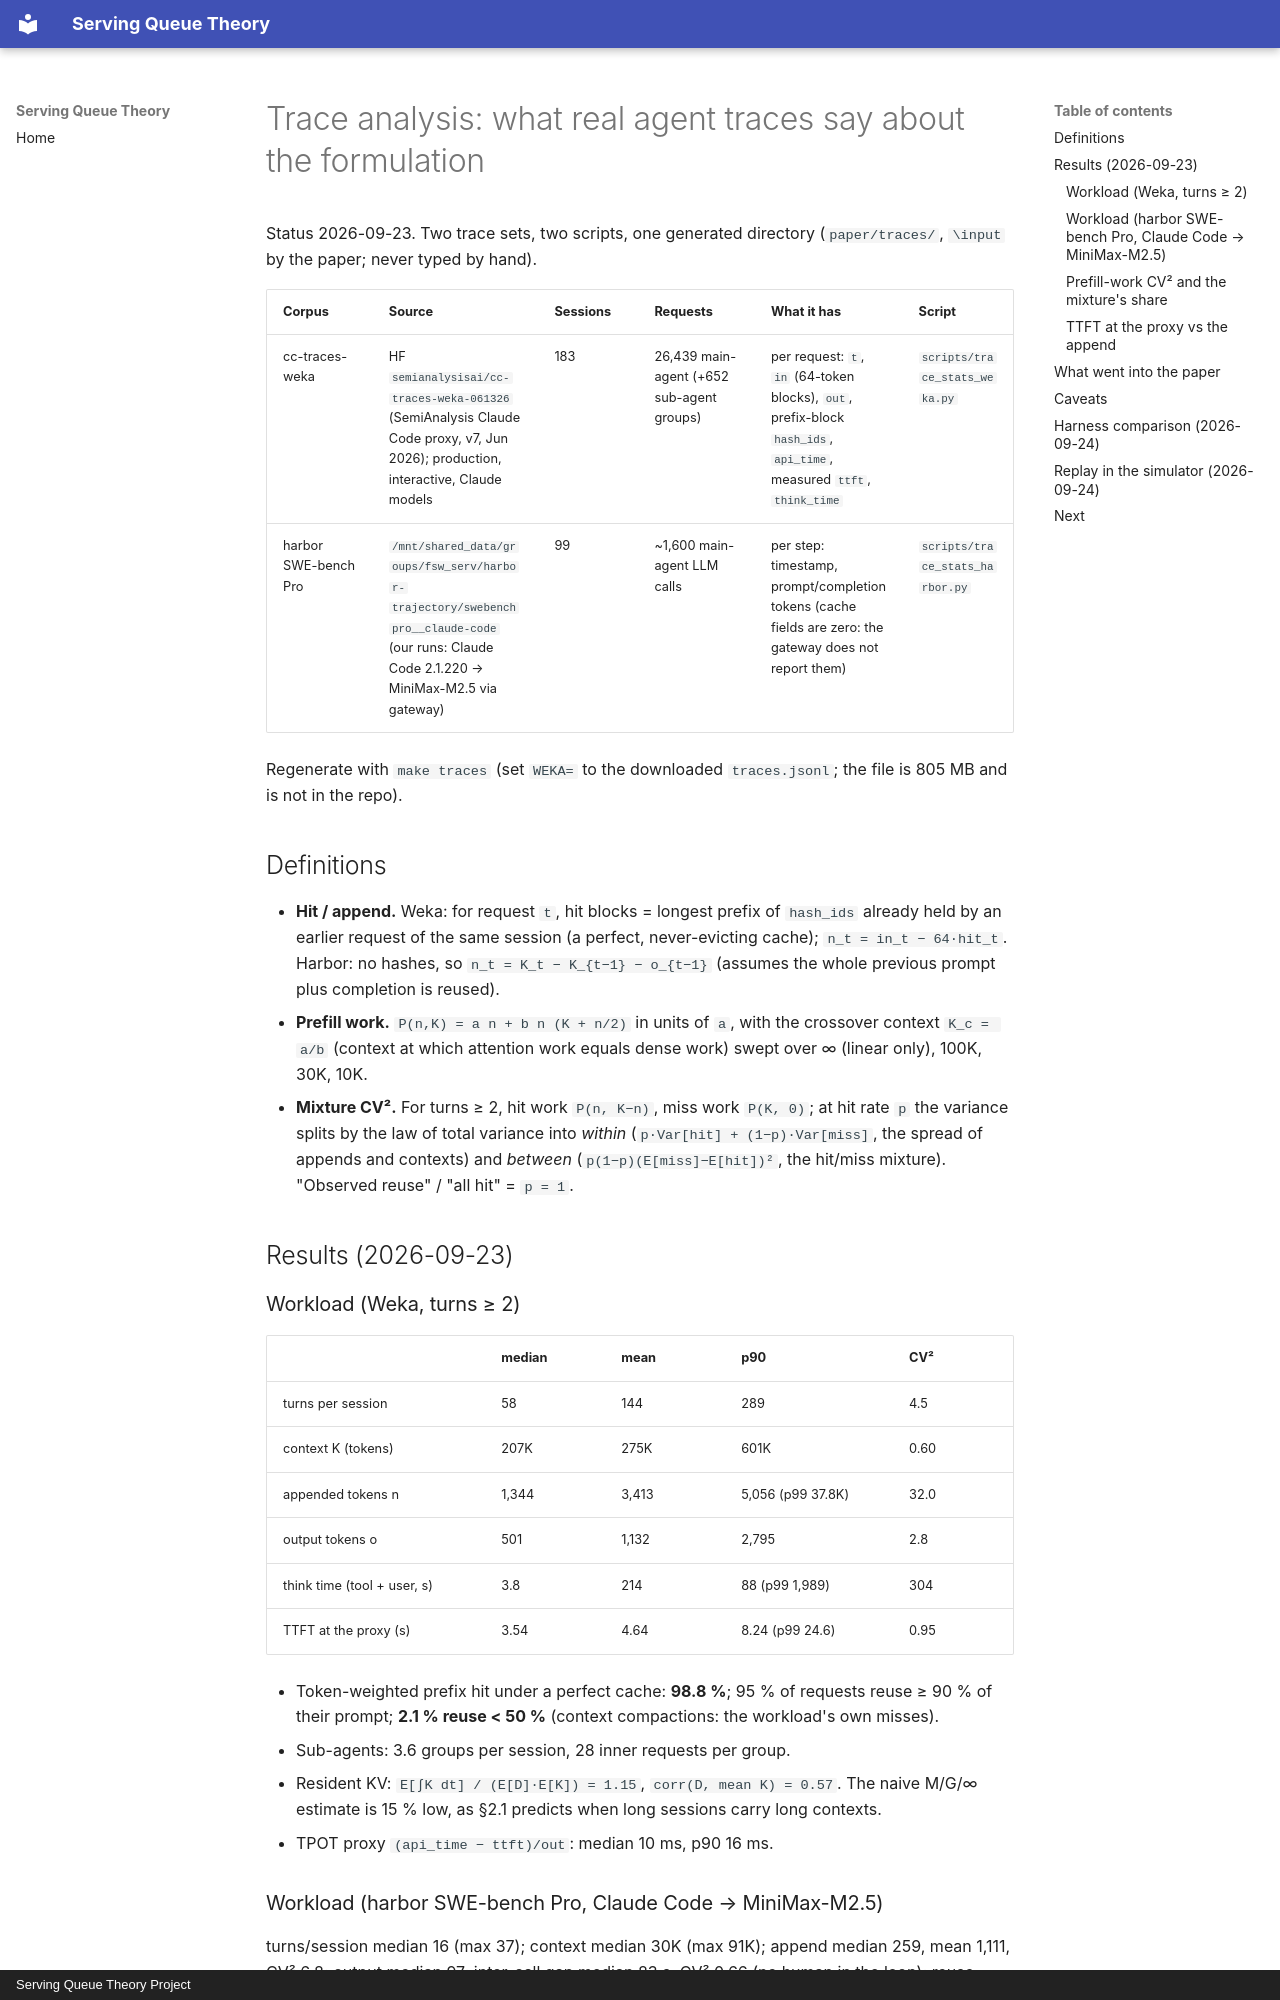

repository: servingQ/serving-queue-theory · page: trace-analysis/index.html · generator: mkdocs · copyright: Serving Queue Theory Project

# Trace analysis: what real agent traces say about the formulation

Status 2026-09-23. Two trace sets, two scripts, one generated directory
(`paper/traces/`, `\input` by the paper; never typed by hand).

| Corpus | Source | Sessions | Requests | What it has | Script |
|---|---|---|---|---|---|
| cc-traces-weka | HF `semianalysisai/cc-traces-weka-061326` (SemiAnalysis Claude Code proxy, v7, Jun 2026); production, interactive, Claude models | 183 | 26,439 main-agent (+652 sub-agent groups) | per request: `t`, `in` (64-token blocks), `out`, prefix-block `hash_ids`, `api_time`, measured `ttft`, `think_time` | `scripts/trace_stats_weka.py` |
| harbor SWE-bench Pro | `/mnt/shared_data/groups/fsw_serv/harbor-trajectory/swebenchpro__claude-code` (our runs: Claude Code 2.1.220 → MiniMax-M2.5 via gateway) | 99 | ~1,600 main-agent LLM calls | per step: timestamp, prompt/completion tokens (cache fields are zero: the gateway does not report them) | `scripts/trace_stats_harbor.py` |

Regenerate with `make traces` (set `WEKA=` to the downloaded `traces.jsonl`;
the file is 805 MB and is not in the repo).

## Definitions

- **Hit / append.** Weka: for request `t`, hit blocks = longest prefix of
  `hash_ids` already held by an earlier request of the same session (a
  perfect, never-evicting cache); `n_t = in_t − 64·hit_t`. Harbor: no
  hashes, so `n_t = K_t − K_{t−1} − o_{t−1}` (assumes the whole previous
  prompt plus completion is reused).
- **Prefill work.** `P(n,K) = a n + b n (K + n/2)` in units of `a`, with the
  crossover context `K_c = a/b` (context at which attention work equals
  dense work) swept over ∞ (linear only), 100K, 30K, 10K.
- **Mixture CV².** For turns ≥ 2, hit work `P(n, K−n)`, miss work `P(K, 0)`;
  at hit rate `p` the variance splits by the law of total variance into
  *within* (`p·Var[hit] + (1−p)·Var[miss]`, the spread of appends and
  contexts) and *between* (`p(1−p)(E[miss]−E[hit])²`, the hit/miss
  mixture). "Observed reuse" / "all hit" = `p = 1`.

## Results (2026-09-23)

### Workload (Weka, turns ≥ 2)

| | median | mean | p90 | CV² |
|---|---|---|---|---|
| turns per session | 58 | 144 | 289 | 4.5 |
| context K (tokens) | 207K | 275K | 601K | 0.60 |
| appended tokens n | 1,344 | 3,413 | 5,056 (p99 37.8K) | 32.0 |
| output tokens o | 501 | 1,132 | 2,795 | 2.8 |
| think time (tool + user, s) | 3.8 | 214 | 88 (p99 1,989) | 304 |
| TTFT at the proxy (s) | 3.54 | 4.64 | 8.24 (p99 24.6) | 0.95 |

- Token-weighted prefix hit under a perfect cache: **98.8 %**; 95 % of
  requests reuse ≥ 90 % of their prompt; **2.1 % reuse < 50 %** (context
  compactions: the workload's own misses).
- Sub-agents: 3.6 groups per session, 28 inner requests per group.
- Resident KV: `E[∫K dt] / (E[D]·E[K]) = 1.15`, `corr(D, mean K) = 0.57`.
  The naive M/G/∞ estimate is 15 % low, as §2.1 predicts when long
  sessions carry long contexts.
- TPOT proxy `(api_time − ttft)/out`: median 10 ms, p90 16 ms.

### Workload (harbor SWE-bench Pro, Claude Code → MiniMax-M2.5)

turns/session median 16 (max 37); context median 30K (max 91K); append
median 259, mean 1,111, CV² 6.8; output median 97; inter-call gap median
83 s, CV² 0.66 (no human in the loop); reuse under perfect caching 96.6 %;
`E[∫K dt]/(E[D]E[K]) = 0.98`, `corr = 0.23` (fixed-length benchmark tasks:
no lifetime–size correlation). Other harbor sets (swebench-verified,
terminal-bench-2 with Claude Code) give append CV² 4.0 and 13.1, reuse
98.5 % and 98.3 %.
